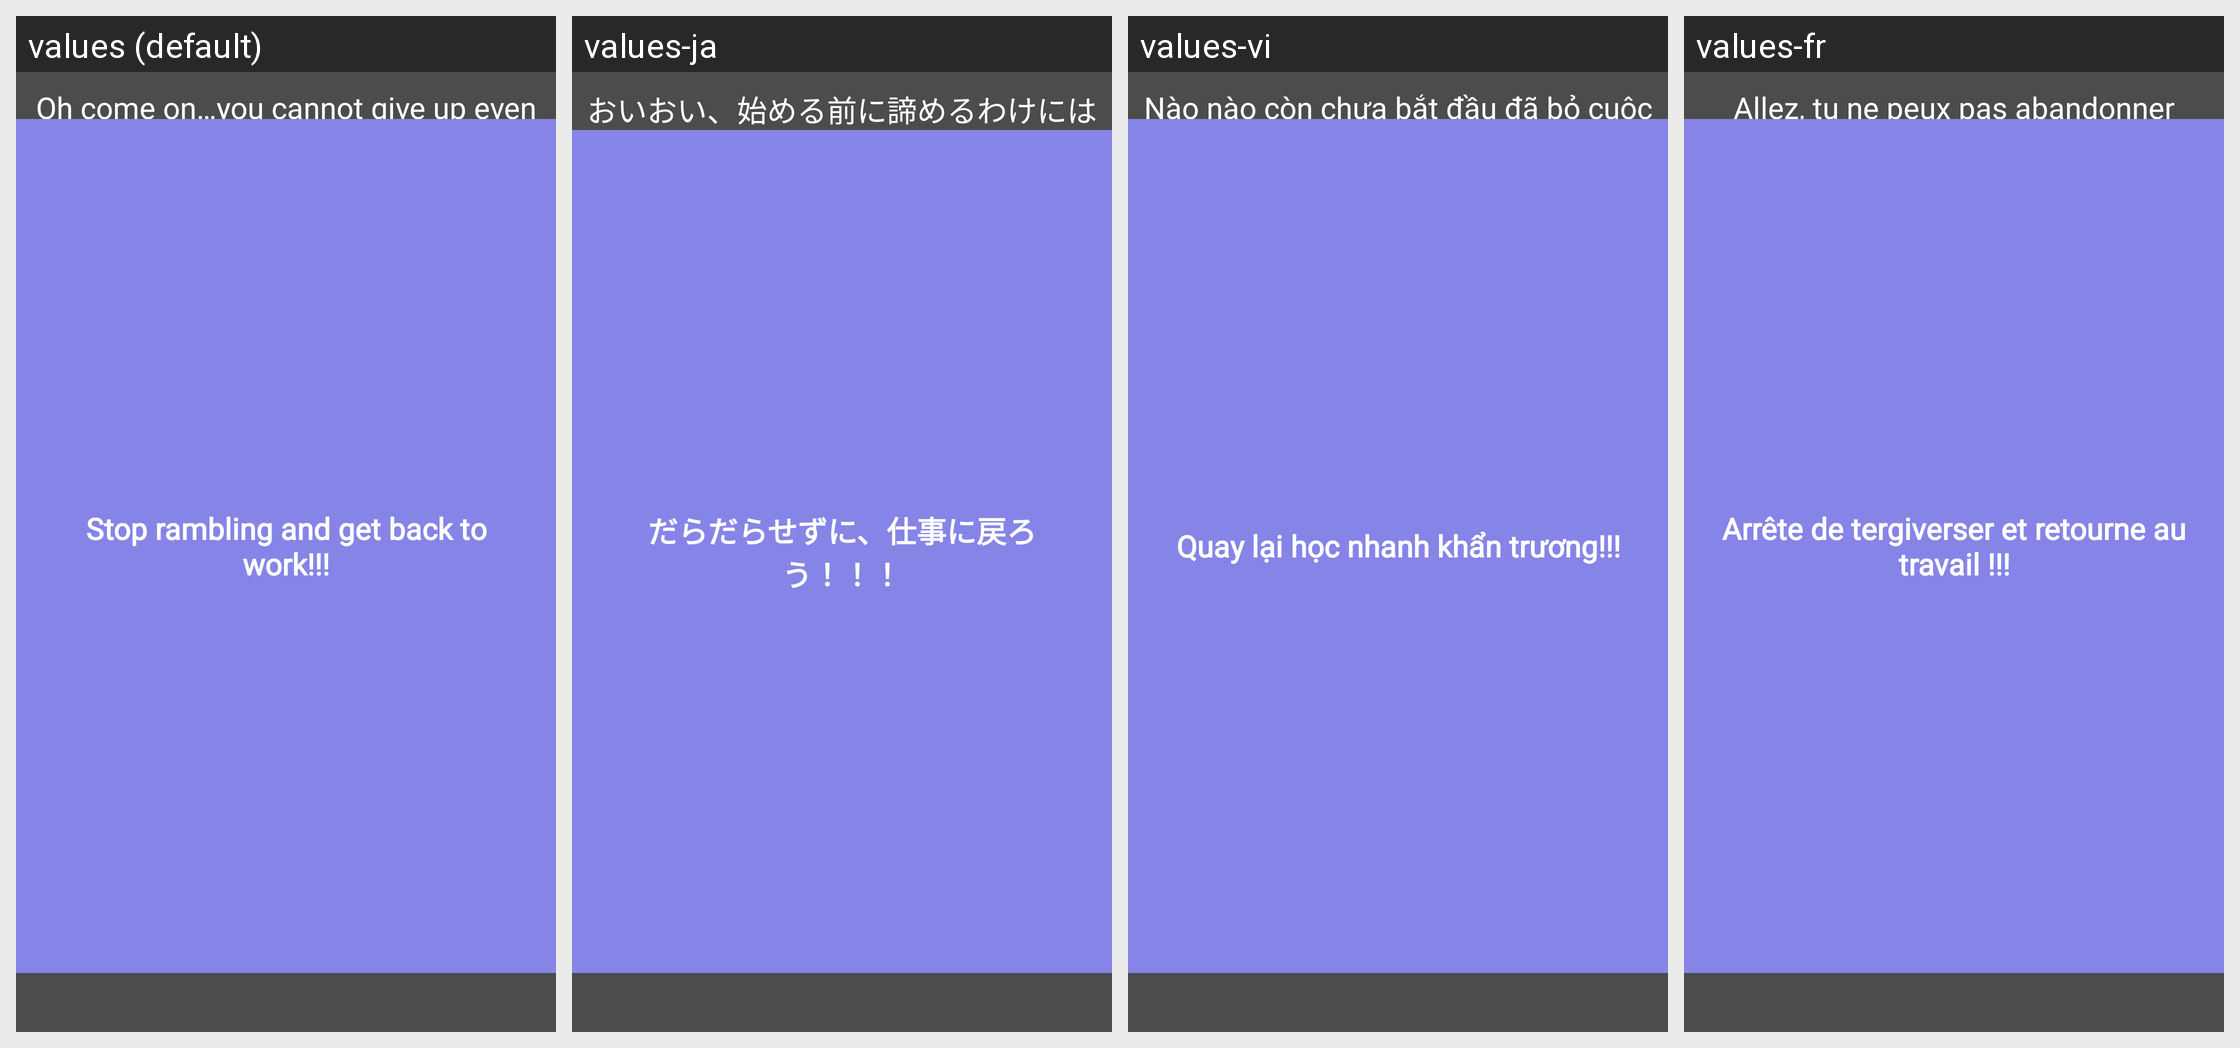

Locale-by-locale string values for the Android screen shown in this grid:
Android screen res/layout/not_started_dialog.xml rendered under 4 locales, left to right: values (default), values-ja, values-vi, values-fr. Device: Nexus 5 (rendered at 1080×1920; each locale shown at half size, 540×960, under a caption strip naming it); theme Theme.VocabHelper.
Strings drawn on this screen, with the default value and each locale's value (text and hints the layout hard-codes, and strings that could not be matched under every locale, appear in the picture but are not listed):

dialog_notstarted_oh_come_on_you_cannot_give_up_even_before_you_start
  values: Oh come on…you cannot give up even before you start -,-
  values-ja: おいおい、始める前に諦めるわけにはいかないよ -,-
  values-vi: Nào nào còn chưa bắt đầu đã bỏ cuộc -.-
  values-fr: Allez, tu ne peux pas abandonner avant même de commencer -,-

dialog_notstarted_stop_rambling_and_get_back_to_work
  values: Stop rambling and get back to work!!!
  values-ja: だらだらせずに、仕事に戻ろう！！！
  values-vi: Quay lại học nhanh khẩn trương!!!
  values-fr: Arrête de tergiverser et retourne au travail !!!
